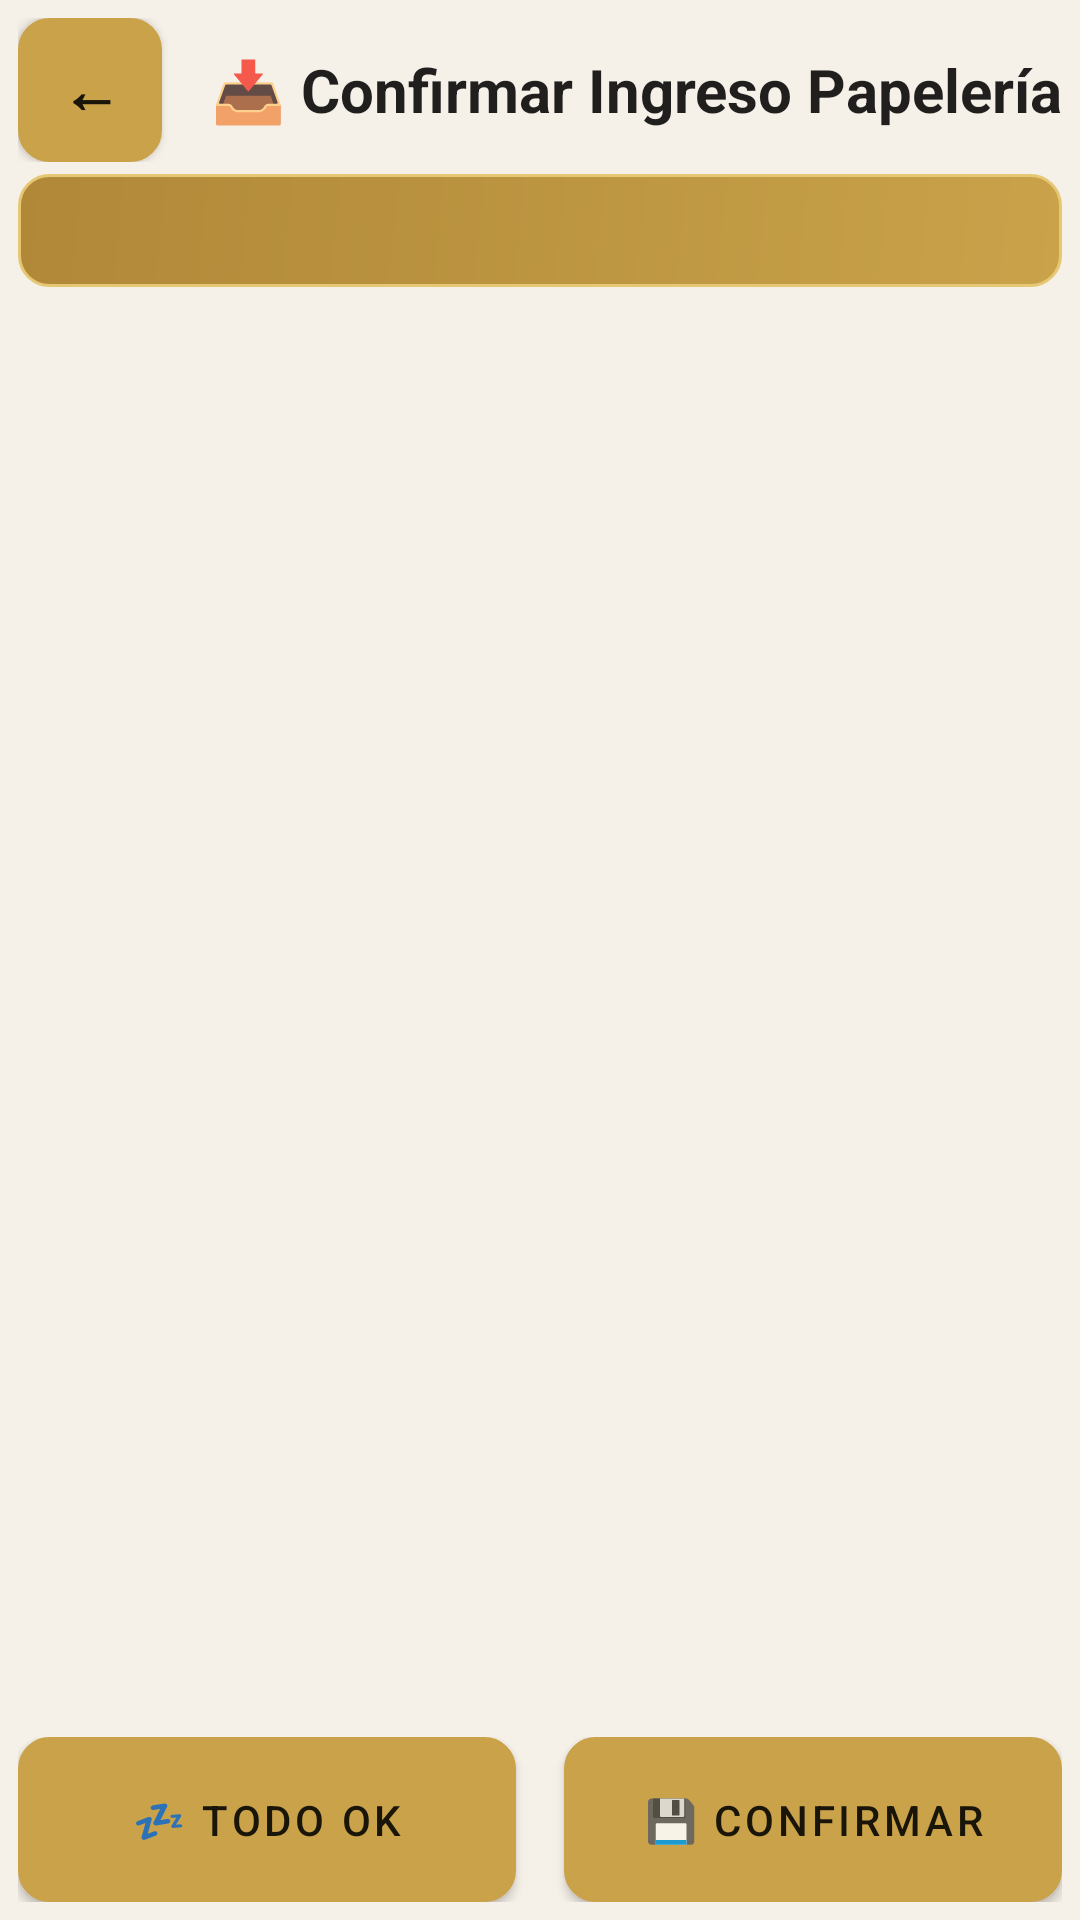

The Android layout XML behind this screen, and the referenced resources:
<!-- AndroidManifest.xml: application theme Theme.InventarioApp -->
<!-- res/layout/activity_confirmar_ingreso_papeleria.xml -->
<?xml version="1.0" encoding="utf-8"?>
<LinearLayout xmlns:android="http://schemas.android.com/apk/res/android"
    android:layout_width="match_parent"
    android:layout_height="match_parent"
    android:orientation="vertical"
    android:padding="6dp"
    android:background="?android:attr/colorBackground">

    
    <LinearLayout
        android:layout_width="match_parent"
        android:layout_height="wrap_content"
        android:orientation="horizontal"
        android:gravity="center_vertical"
        android:layout_marginBottom="4dp">

        <Button
            android:id="@+id/btnVolver"
            android:layout_width="48dp"
            android:layout_height="48dp"
            android:text="←"
            android:textSize="20sp"
            android:textStyle="bold"
            android:background="@drawable/button_primary_background"
            android:textColor="?android:attr/textColorPrimary"
            android:layout_marginEnd="16dp"
            android:gravity="center"
            android:padding="0dp"/>

        <TextView
            android:id="@+id/txtTitulo"
            android:layout_width="0dp"
            android:layout_height="wrap_content"
            android:layout_weight="1"
            android:text="📥 Confirmar Ingreso Papelería"
            android:textSize="20sp"
            android:textStyle="bold"
            android:textColor="?android:attr/textColorPrimary"
            android:gravity="center"/>

    </LinearLayout>

    
    <TextView
        android:id="@+id/txtFecha"
        android:layout_width="match_parent"
        android:layout_height="wrap_content"
        android:textSize="16sp"
        android:textStyle="bold"
        android:gravity="center"
        android:layout_marginBottom="4dp"
        android:background="@drawable/button_primary_background"
        android:textColor="?android:attr/textColorPrimary"
        android:padding="8dp"/>

    
    <ScrollView
        android:layout_width="match_parent"
        android:layout_height="0dp"
        android:layout_weight="1"
        android:fillViewport="true"
        android:padding="8dp">

        <LinearLayout
            android:id="@+id/layoutContenido"
            android:layout_width="match_parent"
            android:layout_height="wrap_content"
            android:orientation="vertical"
            android:padding="4dp"
            android:background="?android:attr/colorBackground"/>

    </ScrollView>

    
    <LinearLayout
        android:layout_width="match_parent"
        android:layout_height="wrap_content"
        android:orientation="horizontal"
        android:gravity="center"
        android:layout_marginTop="8dp">

        <Button
            android:id="@+id/btnTodoOK"
            android:layout_width="0dp"
            android:layout_height="wrap_content"
            android:layout_weight="1"
            android:text="💤 Todo OK"
            android:textSize="14sp"
            android:background="@drawable/button_secondary_background"
            android:textColor="?android:attr/textColorPrimary"
            android:layout_marginEnd="8dp"
            android:padding="12dp"/>

        <Button
            android:id="@+id/btnGuardar"
            android:layout_width="0dp"
            android:layout_height="wrap_content"
            android:layout_weight="1"
            android:text="💾 Confirmar"
            android:textSize="14sp"
            android:background="@drawable/button_primary_background"
            android:textColor="?android:attr/textColorPrimary"
            android:layout_marginStart="8dp"
            android:padding="12dp"/>

    </LinearLayout>

</LinearLayout>
<!-- resources referenced by this layout -->
<resources>
  <!-- drawable button_primary_background (drawable) -->
  <?xml version="1.0" encoding="utf-8"?>
  <shape xmlns:android="http://schemas.android.com/apk/res/android"
      android:shape="rectangle">
      <gradient
          android:angle="135"
          android:startColor="@color/brand_gold"
          android:endColor="@color/brand_gold_dark"
          android:type="linear"/>
      <corners android:radius="10dp"/>
      <stroke android:width="1dp" android:color="@color/brand_gold_light"/>
  </shape>
  <!-- drawable button_secondary_background (drawable) -->
  <?xml version="1.0" encoding="utf-8"?>
  <shape xmlns:android="http://schemas.android.com/apk/res/android"
      android:shape="rectangle">
      <solid android:color="@color/surface_color"/>
      <corners android:radius="10dp"/>
      <stroke android:width="1dp" android:color="@color/web_input_border"/>
  </shape>
  <color name="brand_gold">#C9A24A</color>
  <color name="brand_gold_dark">#B08838</color>
  <color name="brand_gold_light">#E6C874</color>
  <color name="surface_color">#FFFFFF</color>
  <color name="web_input_border">#D4C4A0</color>
  <color name="brand_black">#1C1C1C</color>
  <color name="background_color">#F5F0E8</color>
  <color name="on_surface">#1C1C1C</color>
  <style name="Widget.Inventario.TextInputLayout" parent="Widget.MaterialComponents.TextInputLayout.OutlinedBox">
          <item name="boxCornerRadiusTopStart">10dp</item>
          <item name="boxCornerRadiusTopEnd">10dp</item>
          <item name="boxCornerRadiusBottomStart">10dp</item>
          <item name="boxCornerRadiusBottomEnd">10dp</item>
          <item name="boxStrokeColor">@color/brand_gold</item>
          <item name="boxStrokeWidth">2dp</item>
          <item name="hintTextColor">@color/brand_gold_dark</item>
      </style>
  <style name="Widget.Inventario.Button.Primary" parent="Widget.MaterialComponents.Button">
          <item name="android:background">@drawable/bg_button_primary</item>
          <item name="backgroundTint">@null</item>
          <item name="android:textColor">@color/brand_black</item>
          <item name="android:textSize">16sp</item>
          <item name="android:textStyle">bold</item>
          <item name="android:minHeight">52dp</item>
          <item name="android:paddingStart">24dp</item>
          <item name="android:paddingEnd">24dp</item>
          <item name="textAllCaps">false</item>
          <item name="elevation">2dp</item>
      </style>
  <style name="Widget.Inventario.Card" parent="Widget.MaterialComponents.CardView">
          <item name="cardBackgroundColor">@color/surface_color</item>
          <item name="cardCornerRadius">16dp</item>
          <item name="cardElevation">2dp</item>
          <item name="contentPadding">16dp</item>
          <item name="strokeColor">@color/web_border</item>
          <item name="strokeWidth">1dp</item>
      </style>
  <style name="Theme.InventarioApp.AlertDialog" parent="ThemeOverlay.MaterialComponents.Dialog.Alert">
          <item name="android:colorBackground">@color/surface_color</item>
          <item name="colorSurface">@color/surface_color</item>
          <item name="android:textColorPrimary">@color/web_text_primary</item>
          <item name="android:textColor">@color/web_text_primary</item>
      </style>
  <!-- drawable bg_button_primary (drawable) -->
  <?xml version="1.0" encoding="utf-8"?>
  <ripple xmlns:android="http://schemas.android.com/apk/res/android"
      android:color="@color/brand_gold_light">
      <item>
          <shape android:shape="rectangle">
              <gradient
                  android:angle="135"
                  android:startColor="@color/brand_gold"
                  android:endColor="@color/brand_gold_dark"
                  android:type="linear"/>
              <corners android:radius="10dp"/>
              <stroke android:width="1dp" android:color="@color/brand_gold_light"/>
          </shape>
      </item>
  </ripple>
  <color name="web_border">#E0D5B8</color>
  <color name="web_text_primary">#1C1C1C</color>
</resources>
